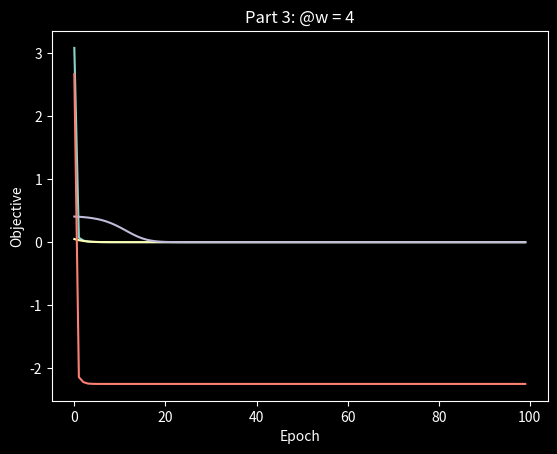

Here is the Python script that generated this plot:
from matplotlib import pyplot as plt


class ModelInitialEffects:
    def __init__(self, w1, x1, graphTitle, epochs=100, eta=0.1):
        self.w1 = w1
        self.x1 = x1
        self.epochs = epochs
        self.eta = eta
        self.graphTitle = graphTitle

    def updateWeight(self, W, grad):
        newW = W - (self.eta * grad)
        return newW

    def calculateGrad(self, W):
        grad = (self.x1 * pow((self.x1 * W), 3)) - ((4 * self.x1) * pow((self.x1 * W), 2)) + (
                    (3 * self.x1) * (self.x1 * W))
        return grad

    def calculateObjective(self, W):
        j = ((1 / 4) * pow((self.x1 * W), 4)) - ((4 / 3) * pow((self.x1 * W), 3)) + ((3 / 2) * pow((self.x1 * W), 2))
        return j

    def runMIE(self):
        weight = self.w1
        E = []
        J = []

        for epoch in range(self.epochs):
            j = self.calculateObjective(weight)
            J.append(j)
            E.append(epoch)
            grad = self.calculateGrad(weight)
            weight = self.updateWeight(weight, grad)

        plt.style.use("dark_background")
        plt.plot(E, J)
        plt.ylabel("Objective")
        plt.xlabel("Epoch")
        plt.title(self.graphTitle)
        plt.show()

        return weight, j


if __name__ == '__main__':
    print("Final Results")
    print()

    mie = ModelInitialEffects(-1, 1, "Part 3: @w = -1")
    weight, j = mie.runMIE()
    print("@w=-1")
    print("Final Weight:", weight)
    print("Final Objective:", j)
    print()

    mie = ModelInitialEffects(0.2, 1, "Part 3: @w = 0.2")
    weight, j = mie.runMIE()
    print("@w=0.2")
    print("Final Weight:", weight)
    print("Final Objective:", j)
    print()

    mie = ModelInitialEffects(0.9, 1, "Part 3: @w = 0.9")
    weight, j = mie.runMIE()
    print("@w=0.9")
    print("Final Weight:", weight)
    print("Final Objective:", j)
    print()

    mie = ModelInitialEffects(4, 1, "Part 3: @w = 4")
    weight, j = mie.runMIE()
    print("@w=4")
    print("Final Weight:", weight)
    print("Final Objective:", j)
    print()
